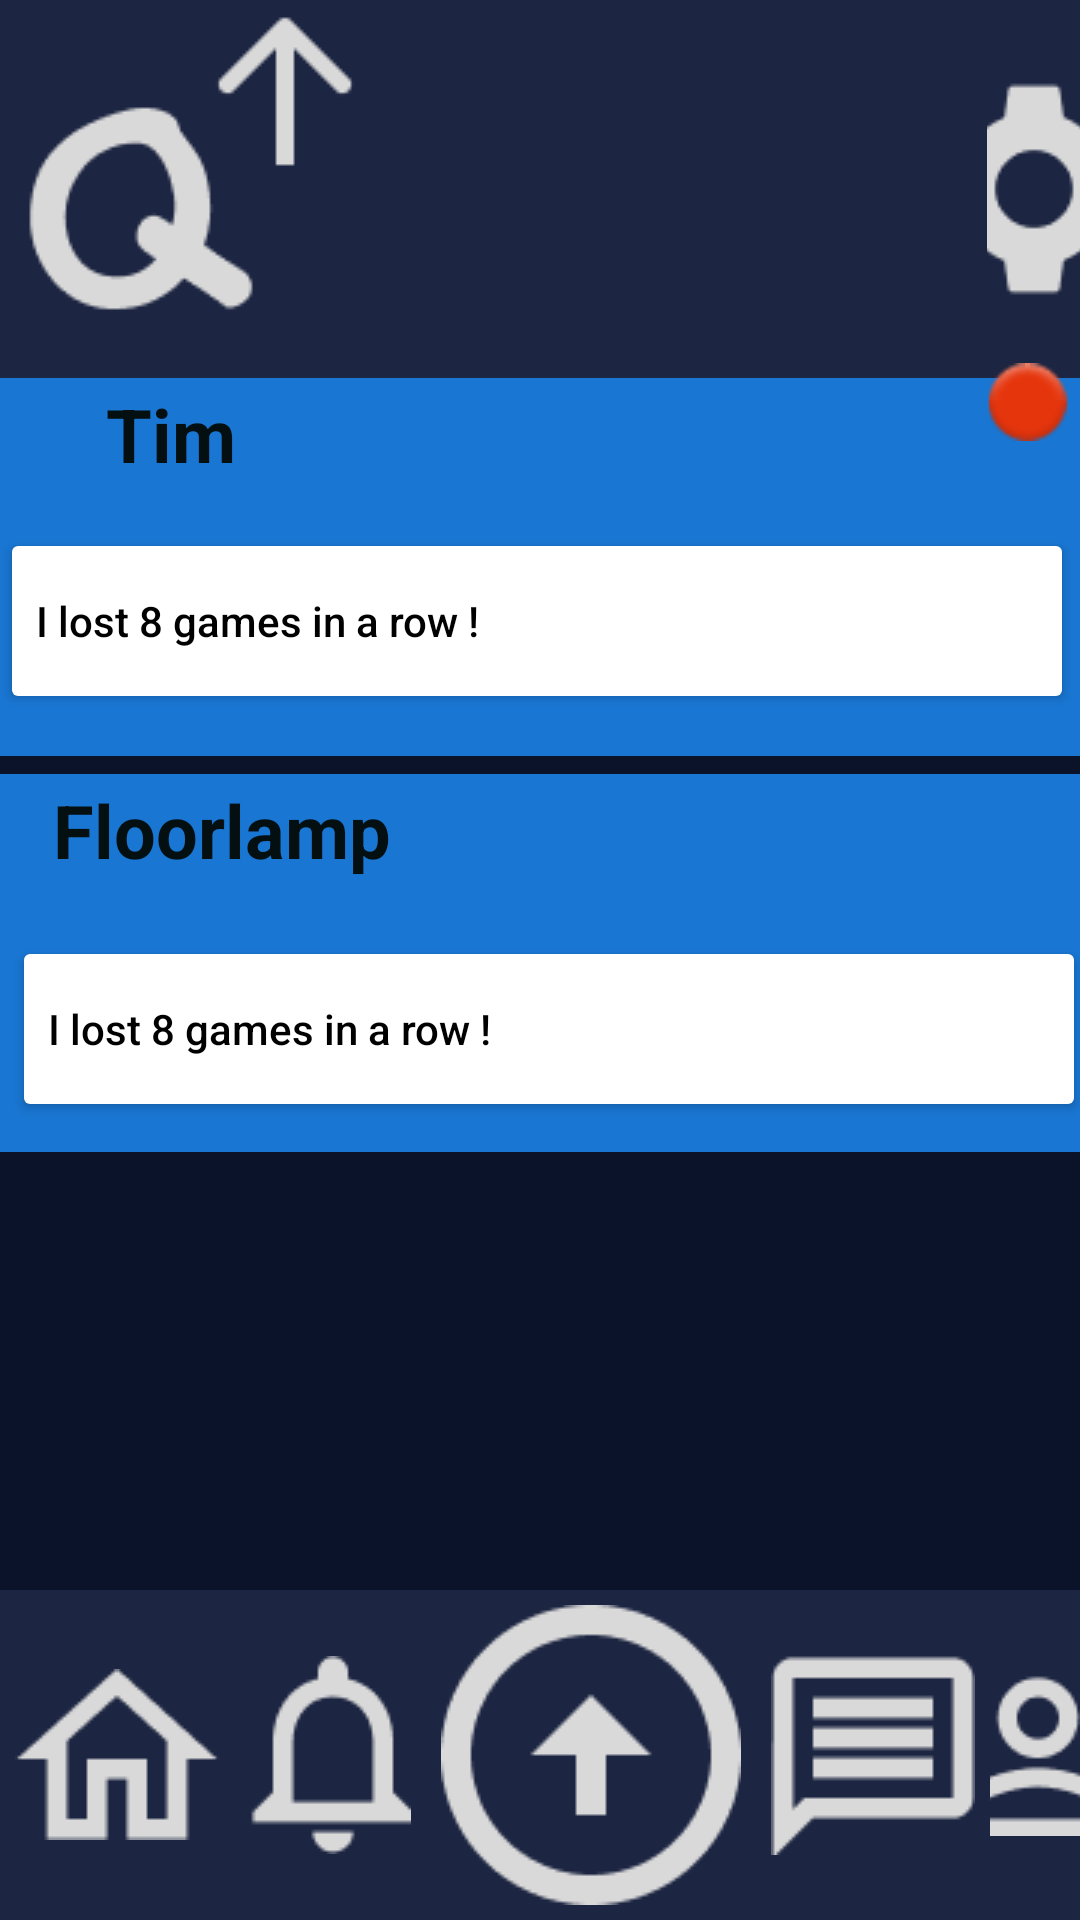

The Android layout XML behind this screen, and the referenced resources:
<!-- AndroidManifest.xml: application theme Theme.QueueUp -->
<!-- res/layout/chat.xml -->
<?xml version="1.0" encoding="utf-8"?>
<androidx.constraintlayout.widget.ConstraintLayout xmlns:android="http://schemas.android.com/apk/res/android"
    xmlns:app="http://schemas.android.com/apk/res-auto"
    xmlns:tools="http://schemas.android.com/tools"
    android:layout_width="match_parent"
    android:layout_height="match_parent"
    android:background="#0B132B">

    <LinearLayout
        android:id="@+id/linearLayout"
        android:layout_width="match_parent"
        android:layout_height="wrap_content"
        android:layout_alignParentTop="true"
        android:layout_alignParentBottom="false"
        android:background="#1C2541"
        android:gravity="center"
        android:orientation="horizontal"
        app:layout_constraintStart_toStartOf="parent"
        app:layout_constraintTop_toTopOf="parent">

        <ImageButton
            android:id="@+id/imageButton"
            android:layout_width="wrap_content"
            android:layout_height="wrap_content"
            android:background="#00FFFFFF"
            android:paddingLeft="5dp"
            android:paddingTop="5dp"
            android:paddingEnd="200dp"
            app:srcCompat="@drawable/logo" />

        <ImageButton
            android:id="@+id/imageButton5"
            android:layout_width="wrap_content"
            android:layout_height="wrap_content"
            android:background="#00FFFFFF"
            android:padding="5dp"
            app:srcCompat="@drawable/settings" />

    </LinearLayout>

    <LinearLayout
        android:layout_width="match_parent"
        android:layout_height="wrap_content"
        android:layout_alignParentTop="true"
        android:layout_alignParentBottom="false"
        android:background="#1C2541"
        android:gravity="center"
        android:orientation="horizontal"
        app:layout_constraintBottom_toBottomOf="parent"
        tools:layout_editor_absoluteX="0dp">

        <ImageButton
            android:id="@+id/homeButton"
            android:layout_width="wrap_content"
            android:layout_height="wrap_content"
            android:background="#00FFFFFF"
            android:padding="5dp"
            android:onClick="onClick"
            app:srcCompat="@drawable/home" />

        <ImageButton
            android:id="@+id/notificationButton"
            android:layout_width="wrap_content"
            android:layout_height="wrap_content"
            android:background="#00FFFFFF"
            android:padding="5dp"
            app:srcCompat="@drawable/notif" />

        <ImageButton
            android:id="@+id/searchButton"
            android:layout_width="wrap_content"
            android:layout_height="wrap_content"
            android:background="#00FFFFFF"
            android:padding="5dp"
            app:srcCompat="@drawable/search" />

        <ImageButton
            android:id="@+id/chatButton"
            android:layout_width="wrap_content"
            android:layout_height="wrap_content"
            android:background="#00FFFFFF"
            android:padding="5dp"
            app:srcCompat="@drawable/message" />

        <ImageButton
            android:id="@+id/profileButton"
            android:layout_width="wrap_content"
            android:layout_height="wrap_content"
            android:background="#00FFFFFF"
            android:padding="5dp"
            app:srcCompat="@drawable/profile" />
    </LinearLayout>

    <androidx.appcompat.widget.Toolbar
        android:id="@+id/toolbar"
        android:layout_width="411dp"
        android:layout_height="126dp"
        android:background="#1976D2"
        android:minHeight="?attr/actionBarSize"
        android:theme="?attr/actionBarTheme"
        app:layout_constraintStart_toStartOf="parent"
        app:layout_constraintTop_toBottomOf="@+id/linearLayout" />

    <TextView
        android:id="@+id/textView2"
        android:layout_width="114dp"
        android:layout_height="43dp"
        android:layout_marginTop="128dp"
        android:text="Tim"
        android:textAlignment="center"
        android:textAppearance="@style/TextAppearance.AppCompat.Large"
        android:textColor="#030F10"
        android:textColorHighlight="@color/black"
        android:textColorLink="#0097A7"
        android:textSize="12pt"
        android:textStyle="bold"
        app:layout_constraintStart_toStartOf="parent"
        app:layout_constraintTop_toTopOf="parent" />

    <Button
        android:id="@+id/button2"
        android:layout_width="358dp"
        android:layout_height="62dp"
        android:layout_marginTop="176dp"
        android:text="I lost 8 games in a row !"
        android:textAlignment="textStart"
        android:textAllCaps="false"
        android:textColor="@color/black"
        android:onClick="goChat"
        app:backgroundTint="@color/white"
        app:layout_constraintStart_toStartOf="parent"
        app:layout_constraintTop_toTopOf="parent" />

    <ImageView
        android:id="@+id/imageView2"
        android:layout_width="35dp"
        android:layout_height="26dp"
        android:layout_marginBottom="493dp"
        app:layout_constraintBottom_toBottomOf="parent"
        app:layout_constraintEnd_toEndOf="parent"
        app:srcCompat="@android:drawable/ic_notification_overlay" />

    <androidx.appcompat.widget.Toolbar
        android:id="@+id/toolbar2"
        android:layout_width="411dp"
        android:layout_height="126dp"
        android:layout_marginTop="132dp"
        android:background="#1976D2"
        android:minHeight="?attr/actionBarSize"
        android:theme="?attr/actionBarTheme"
        app:layout_constraintStart_toStartOf="parent"
        app:layout_constraintTop_toBottomOf="@+id/linearLayout" />

    <TextView
        android:id="@+id/textView3"
        android:layout_width="140dp"
        android:layout_height="40dp"
        android:layout_marginStart="4dp"
        android:layout_marginTop="260dp"
        android:text="Floorlamp"
        android:textAlignment="center"
        android:textAppearance="@style/TextAppearance.AppCompat.Large"
        android:textColor="#030F10"
        android:textColorHighlight="@color/black"
        android:textColorLink="#0097A7"
        android:textSize="12pt"
        android:textStyle="bold"
        app:layout_constraintStart_toStartOf="parent"
        app:layout_constraintTop_toTopOf="parent" />

    <Button
        android:id="@+id/button3"
        android:layout_width="358dp"
        android:layout_height="62dp"
        android:layout_marginStart="4dp"
        android:layout_marginTop="312dp"
        android:onClick="goChat"
        android:text="I lost 8 games in a row !"
        android:textAlignment="textStart"
        android:textAllCaps="false"
        android:textColor="@color/black"
        app:backgroundTint="@color/white"
        app:layout_constraintStart_toStartOf="parent"
        app:layout_constraintTop_toTopOf="parent" />

</androidx.constraintlayout.widget.ConstraintLayout>
<!-- resources referenced by this layout -->
<resources>
  <!-- drawable home: png bitmap (drawable, 751 bytes) -->
  <!-- drawable logo: png bitmap (drawable, 2068 bytes) -->
  <!-- drawable message: png bitmap (drawable, 619 bytes) -->
  <!-- drawable notif: png bitmap (drawable, 805 bytes) -->
  <!-- drawable profile: png bitmap (drawable, 897 bytes) -->
  <!-- drawable search: png bitmap (drawable, 2039 bytes) -->
  <!-- drawable settings: png bitmap (drawable, 1348 bytes) -->
  <style name="Theme.QueueUp" parent="Theme.MaterialComponents.DayNight.DarkActionBar">
          
          <item name="colorPrimary">@color/purple_500</item>
          <item name="colorPrimaryVariant">@color/purple_700</item>
          <item name="colorOnPrimary">@color/white</item>
          
          <item name="colorSecondary">@color/teal_200</item>
          <item name="colorSecondaryVariant">@color/teal_700</item>
          <item name="colorOnSecondary">@color/black</item>
          
          <item name="android:statusBarColor">?attr/colorPrimaryVariant</item>
          
      </style>
  <!-- not gathered from this repository: default colours our renderer supplied (Android Studio template values) -->
  <color name="purple_500">#FF6200EE</color>
  <color name="purple_700">#FF3700B3</color>
  <color name="teal_200">#FF03DAC5</color>
  <color name="teal_700">#FF018786</color>
  <color name="black">#FF000000</color>
  <color name="white">#FFFFFFFF</color>
</resources>
